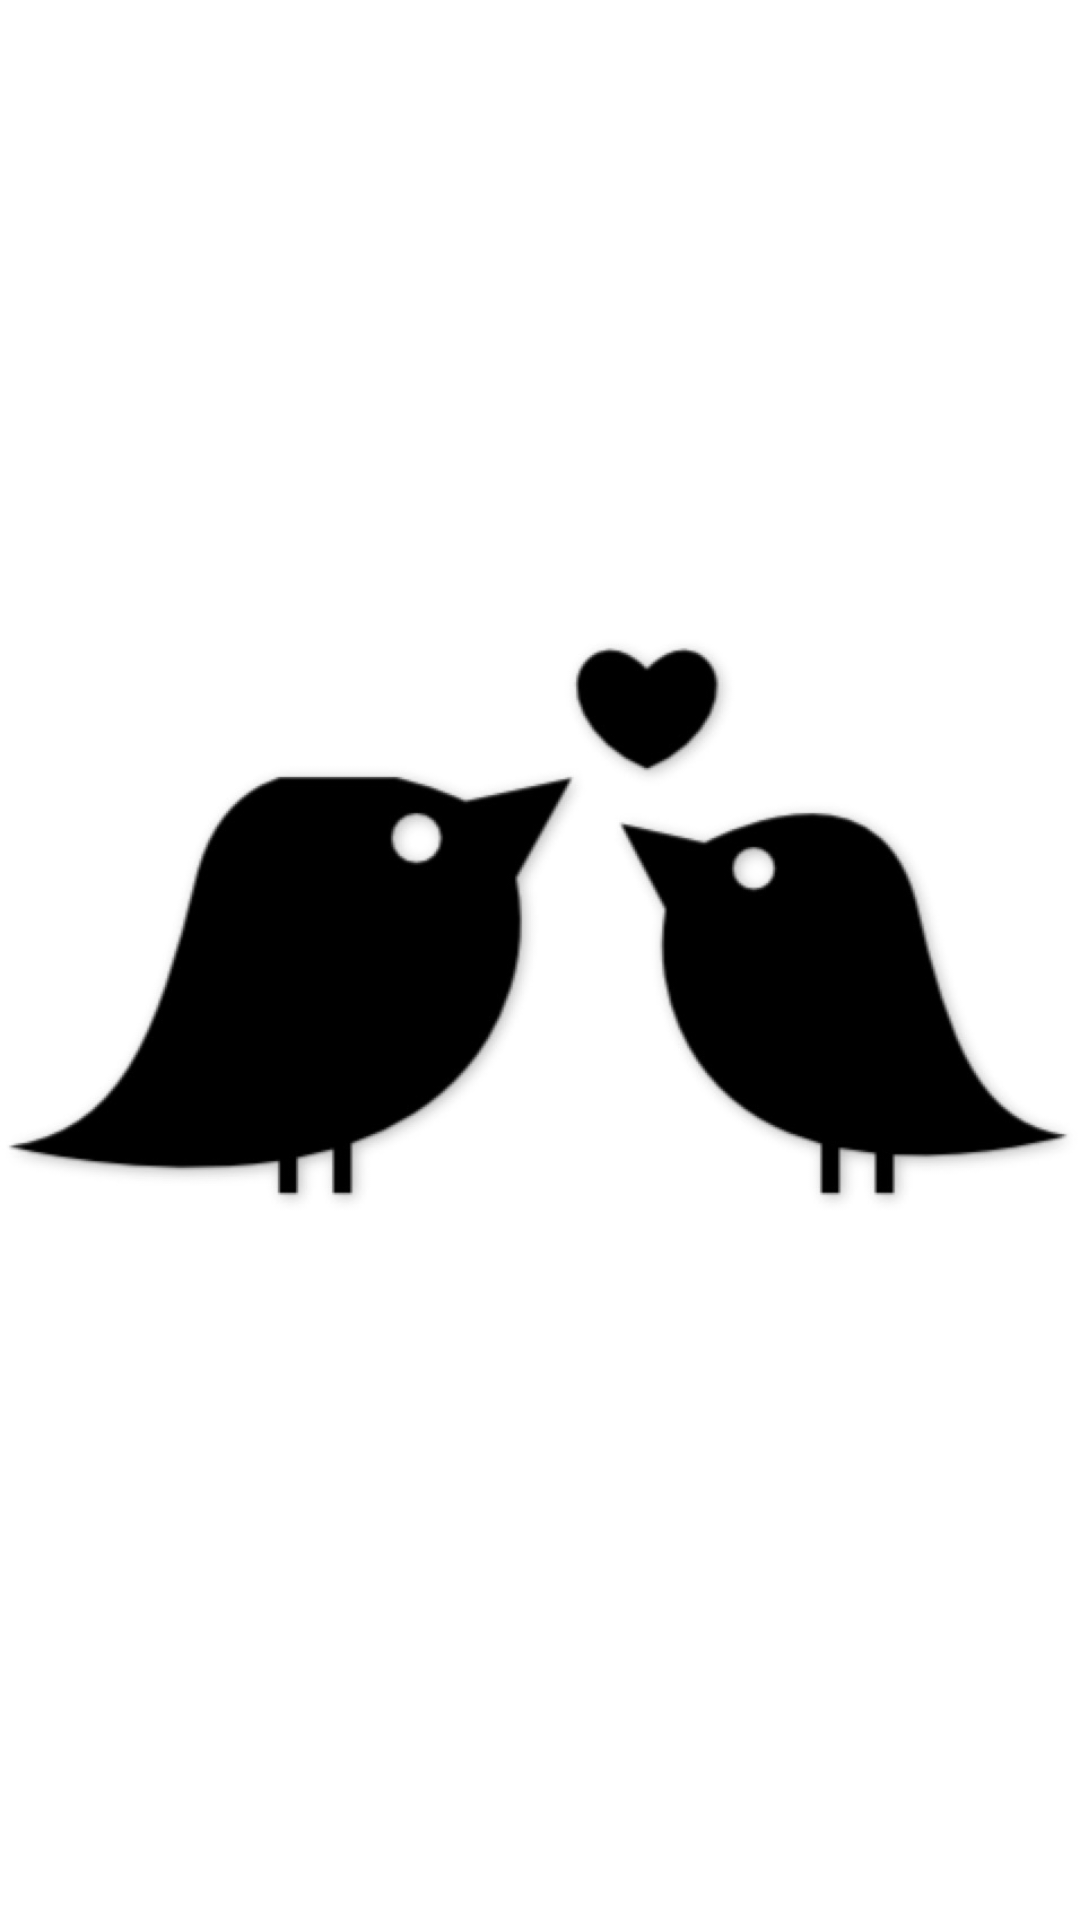

The Android layout XML behind this screen, and the referenced resources:
<!-- AndroidManifest.xml: application theme MyAppTheme -->
<!-- res/layout/chatsinglepic.xml -->
<?xml version="1.0" encoding="utf-8"?>
<RelativeLayout xmlns:android="http://schemas.android.com/apk/res/android"
    android:layout_width="wrap_content"
    android:layout_height="wrap_content"
    android:orientation="vertical" >

    <ImageView
        android:id="@+id/chatsingleimg"
        android:layout_width="wrap_content"
        android:layout_height="wrap_content"
        android:src="@drawable/picbacg" />

</RelativeLayout>
<!-- resources referenced by this layout -->
<resources>
  <!-- drawable picbacg: png bitmap (drawable-hdpi, 40684 bytes) -->
  <style name="MyAppTheme" parent="android:Theme.Light">
          <item name="android:textColor">#ffffffff</item>
            <item name="android:windowNoTitle">true</item>
      </style>
</resources>
